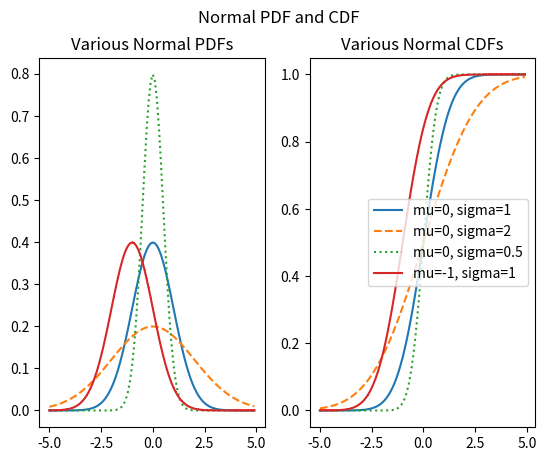

Python code for this plot:
import math
import matplotlib.pyplot as plt
import numpy
from decimal import Decimal

SQRT_TWO_PI = math.sqrt(2 * math.pi)

def normal_pdf(x: float, mu:float = 0, sigma: float = 1) -> float:
    return (math.exp(- (((x-mu)/sigma)**2 )/2) ) / ( SQRT_TWO_PI * sigma )


def normal_cdf(x: float, mu:float = 0, sigma: float =1) -> float:
    return (1+ math.erf((x - mu) / math.sqrt(2) / sigma)) / 2


def inverse_normal_cdf(p: float, mu: float = 0, sigma: float = 1, tolerance: float = 0.00001, verbose:bool = False) -> float:
    """
    This function will invert the cdf and return the Z value given a probability so that P(z<=Z) = p
    It will use binary search to interate until the erro is under the tolerance value
    """

    # if not standard, compute standard and rescale
    if mu != 0  or sigma != 1:
        print("non standard distribution.. need to normalize")
        return mu + sigma * inverse_normal_cdf(p, tolerance=tolerance)

    low_z = -10.0
    hi_z = 10.0
    if verbose: print(f"Start find Z for p: {p}")
    iteration = 1
    while hi_z - low_z > tolerance:
        mid_z = (low_z + hi_z ) / 2
        mid_p = normal_cdf(mid_z)
        if verbose: 
            print(f"------------------- iteration {iteration}")
            print(f"low_z: {low_z}")
            print(f"hi_z: {hi_z}")
            print(f"mid_z: {mid_z}")
            print(f"mid_p: {mid_p}")
        iteration =+ 1
        if mid_p == p:
            return Decimal(mid_z).quantize(Decimal('1e-6'))
        elif mid_p < p:
            low_z = mid_z
        else:
            hi_z = mid_z
    #
    return Decimal(mid_z).quantize(Decimal('1e-6'))


if __name__ == "__main__":
    xs = numpy.arange(-5,5,0.1)
    y11_values = [ normal_pdf(x) for x in xs ]
    y12_values = [ normal_pdf(x,sigma=2) for x in xs ]
    y13_values = [ normal_pdf(x,sigma=0.5) for x in xs ]
    y14_values = [ normal_pdf(x,mu=-1) for x in xs ]

    y21_values = [ normal_cdf(x) for x in xs ]
    y22_values = [ normal_cdf(x,sigma=2) for x in xs ]
    y23_values = [ normal_cdf(x,sigma=0.5) for x in xs ]
    y24_values = [ normal_cdf(x,mu=-1) for x in xs ]

    fig, (ax1,ax2) = plt.subplots(1, 2)
    fig.suptitle("Normal PDF and CDF")
    ax1.plot(xs,y11_values, '-', label='mu=0, sigma=1')
    ax1.plot(xs,y12_values, '--', label='mu=0, sigma=2')
    ax1.plot(xs,y13_values, ':', label='mu=0, sigma=0.5')
    ax1.plot(xs,y14_values, '-,', label='mu=-1, sigma=1')
    ax1.set_title("Various Normal PDFs")
    ax2.plot(xs,y21_values, '-', label='mu=0, sigma=1')
    ax2.plot(xs,y22_values, '--', label='mu=0, sigma=2')
    ax2.plot(xs,y23_values, ':', label='mu=0, sigma=0.5')
    ax2.plot(xs,y24_values, '-,', label='mu=-1, sigma=1')
    ax2.set_title("Various Normal CDFs")
    plt.legend(loc='best')

    print(str(inverse_normal_cdf(0.01)))
    print(str(inverse_normal_cdf(0.5)))
    print(str(inverse_normal_cdf(1)))
    assert inverse_normal_cdf(0.5) == 0
    print("Passed assert check")

    plt.show()

